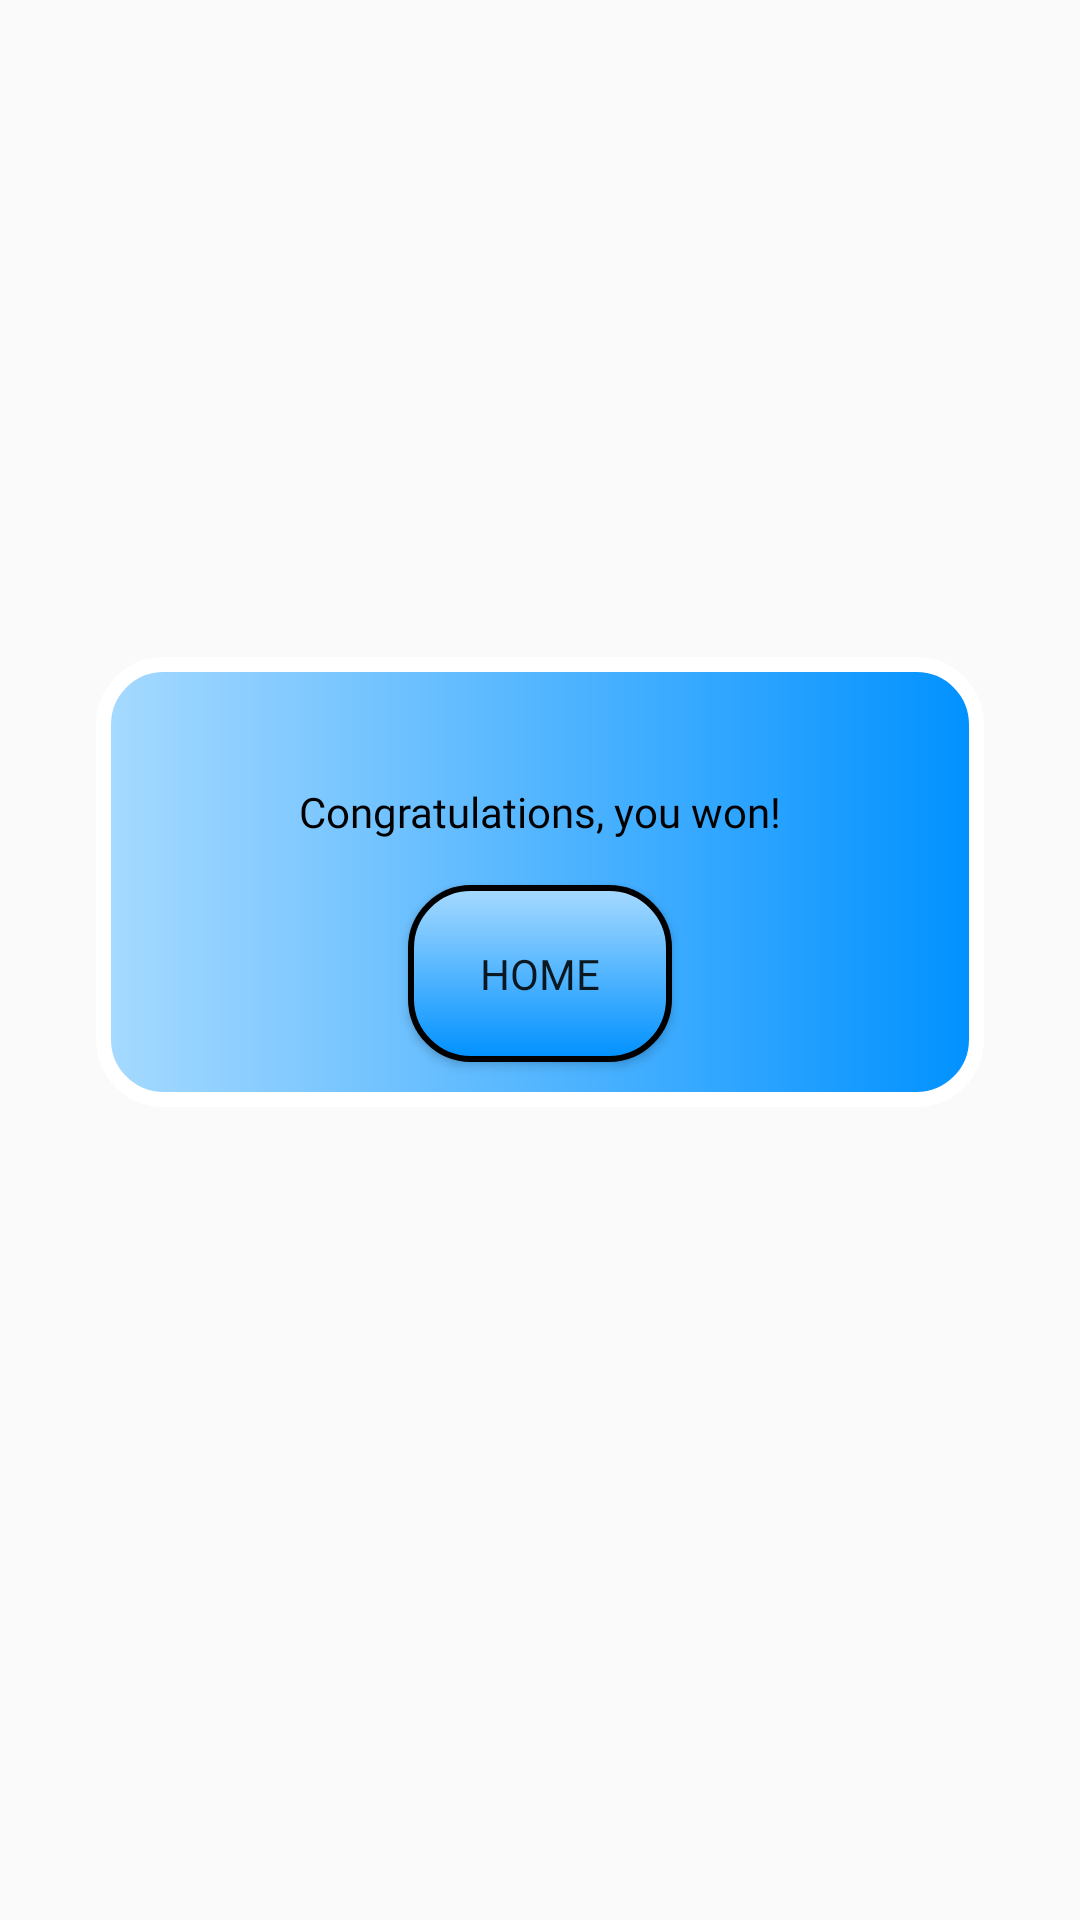

Here is an Android app screen rendered from its layout file. Give the layout XML and the strings, colors and styles it references.
<!-- AndroidManifest.xml: application theme Theme.AppCompat.Light.NoActionBar -->
<!-- res/layout/activity_win.xml -->
<?xml version="1.0" encoding="utf-8"?>
<androidx.constraintlayout.widget.ConstraintLayout xmlns:android="http://schemas.android.com/apk/res/android"
    xmlns:app="http://schemas.android.com/apk/res-auto"
    xmlns:tools="http://schemas.android.com/tools"
    android:layout_width="match_parent"
    android:layout_height="match_parent"
    tools:context=".ui.levels.WinActivity">


    <View
        android:id="@+id/roundWinView"
        android:layout_width="0dp"
        android:layout_height="150dp"
        android:layout_marginStart="32dp"
        android:layout_marginEnd="32dp"
        android:background="@drawable/rounded_box"
        app:layout_constraintBottom_toBottomOf="parent"
        app:layout_constraintEnd_toEndOf="parent"
        app:layout_constraintHorizontal_bias="0.0"
        app:layout_constraintStart_toStartOf="parent"
        app:layout_constraintTop_toTopOf="parent"
        app:layout_constraintVertical_bias="0.447" />

    <TextView
        android:id="@+id/winTV"
        android:layout_width="wrap_content"
        android:layout_height="wrap_content"
        android:fontFamily="@font/allerta_stencil"
        android:text="Congratulations, you won!"
        android:textColor="@color/black"
        app:layout_constraintBottom_toBottomOf="@+id/roundWinView"
        app:layout_constraintEnd_toEndOf="@+id/roundWinView"
        app:layout_constraintStart_toStartOf="@+id/roundWinView"
        app:layout_constraintTop_toTopOf="@+id/roundWinView"
        app:layout_constraintVertical_bias="0.32" />

    <Button
        android:id="@+id/homeBtn"
        android:layout_width="wrap_content"
        android:layout_height="wrap_content"
        android:background="@drawable/button_oval_shape"
        android:fontFamily="@font/allerta_stencil"
        android:text="Home"
        app:layout_constraintBottom_toBottomOf="@+id/roundWinView"
        app:layout_constraintEnd_toEndOf="@+id/roundWinView"
        app:layout_constraintStart_toStartOf="@+id/roundWinView"
        app:layout_constraintTop_toBottomOf="@+id/winTV" />

</androidx.constraintlayout.widget.ConstraintLayout>
<!-- resources referenced by this layout -->
<resources>
  <color name="black">#FF000000</color>
  <!-- drawable button_oval_shape (drawable) -->
  <?xml version="1.0" encoding="utf-8"?>
  <layer-list xmlns:android="http://schemas.android.com/apk/res/android">
      
      
      <item android:bottom="0dp" android:right="0dp">
          <shape>
              <corners android:radius="20dp" />
              <stroke android:color="#000000" android:width="2dp" />
              <gradient android:startColor="@color/light_blue" android:endColor="@color/blue"
                  android:angle="270"/>
              <padding android:left="20dp" android:top="20dp"
                  android:right="20dp" android:bottom="20dp" />
          </shape>
      </item>
  </layer-list>
  <!-- drawable rounded_box (drawable) -->
  <?xml version="1.0" encoding="utf-8"?>
  <shape xmlns:android="http://schemas.android.com/apk/res/android">
      <gradient android:startColor="@color/light_blue" android:endColor="@color/blue" />
      <corners android:radius="20dp" />
      <stroke android:color="@color/white" android:width="5dp"/>
  </shape>
  <color name="light_blue">#A7DAFF</color>
  <color name="blue">#0091FF</color>
  <color name="white">#FFFFFFFF</color>
</resources>
